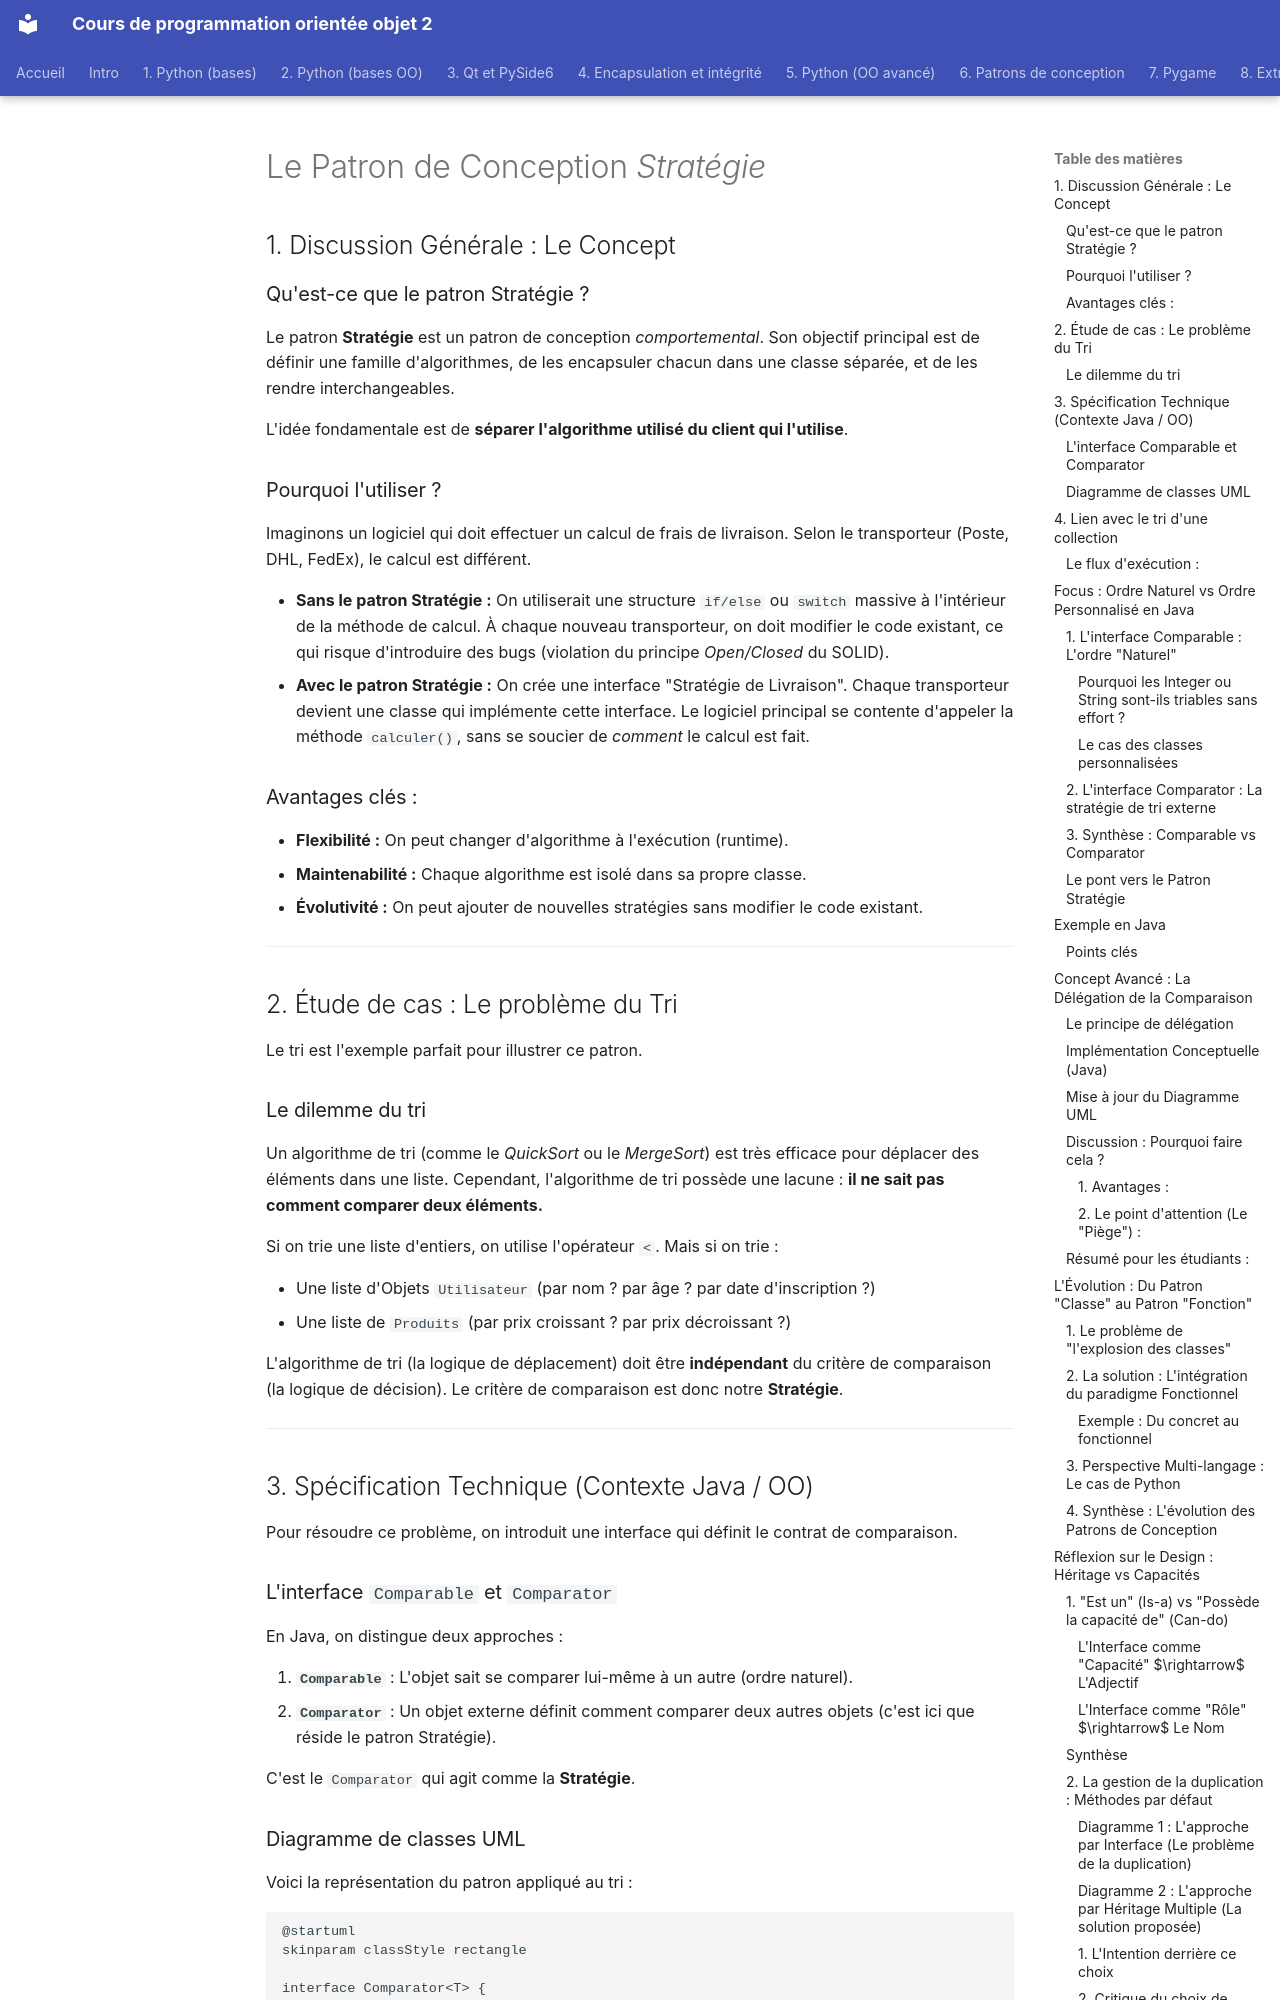

repository: profdenis/3n1_doc · page: section6/07_strategie/index.html · generator: mkdocs

# Le Patron de Conception _Stratégie_

## 1. Discussion Générale : Le Concept

### Qu'est-ce que le patron Stratégie ?

Le patron **Stratégie** est un patron de conception *comportemental*. Son objectif principal est de définir une famille
d'algorithmes, de les encapsuler chacun dans une classe séparée, et de les rendre interchangeables.

L'idée fondamentale est de **séparer l'algorithme utilisé du client qui l'utilise**.

### Pourquoi l'utiliser ?

Imaginons un logiciel qui doit effectuer un calcul de frais de livraison. Selon le transporteur (Poste, DHL, FedEx), le
calcul est différent.

- **Sans le patron Stratégie :** On utiliserait une structure `if/else` ou `switch` massive à l'intérieur de la méthode
  de calcul. À chaque nouveau transporteur, on doit modifier le code existant, ce qui risque d'introduire des bugs
  (violation du principe *Open/Closed* du SOLID).
- **Avec le patron Stratégie :** On crée une interface "Stratégie de Livraison". Chaque transporteur devient une classe
  qui implémente cette interface. Le logiciel principal se contente d'appeler la méthode `calculer()`, sans se soucier
  de *comment* le calcul est fait.

### Avantages clés :

- **Flexibilité :** On peut changer d'algorithme à l'exécution (runtime).
- **Maintenabilité :** Chaque algorithme est isolé dans sa propre classe.
- **Évolutivité :** On peut ajouter de nouvelles stratégies sans modifier le code existant.

---

## 2. Étude de cas : Le problème du Tri

Le tri est l'exemple parfait pour illustrer ce patron.

### Le dilemme du tri

Un algorithme de tri (comme le *QuickSort* ou le *MergeSort*) est très efficace pour déplacer des éléments dans une
liste. Cependant, l'algorithme de tri possède une lacune : **il ne sait pas comment comparer deux éléments.**

Si on trie une liste d'entiers, on utilise l'opérateur `<`. Mais si on trie :

- Une liste d'Objets `Utilisateur` (par nom ? par âge ? par date d'inscription ?)
- Une liste de `Produits` (par prix croissant ? par prix décroissant ?)

L'algorithme de tri (la logique de déplacement) doit être **indépendant** du critère de comparaison (la logique de
décision). Le critère de comparaison est donc notre **Stratégie**.

---

## 3. Spécification Technique (Contexte Java / OO)

Pour résoudre ce problème, on introduit une interface qui définit le contrat de comparaison.

### L'interface `Comparable` et `Comparator`

En Java, on distingue deux approches :

1. **`Comparable`** : L'objet sait se comparer lui-même à un autre (ordre naturel).
2. **`Comparator`** : Un objet externe définit comment comparer deux autres objets (c'est ici que réside le patron
   Stratégie).

C'est le `Comparator` qui agit comme la **Stratégie**.

### Diagramme de classes UML

Voici la représentation du patron appliqué au tri :

```puml
@startuml
skinparam classStyle rectangle

interface Comparator<T> {
    + compare(T o1, T o2): int
}

class NameComparator implements Comparator<User> {
    + compare(User o1, User o2): int
}

class AgeComparator implements Comparator<User> {
    + compare(User o1, User o2): int
}

class SortContext {
    - strategy: Comparator
    + setStrategy(Comparator s)
    + sort(List list)
}

SortContext --> Comparator : uses
@enduml
```

**Explication du diagramme :**

- `Comparator` est l' **Interface de Stratégie**.
- `NameComparator` et `AgeComparator` sont les **Stratégies Concrètes**.
- `SortContext` (qui représente notre algorithme de tri) est le **Contexte**. Il ne connaît pas les détails du tri, il
  utilise simplement l'interface.

---

## 4. Lien avec le tri d'une collection

Maintenant, faisons le lien avec l'exécution.

Lorsqu'on appelle une méthode de tri (comme `Collections.sort()` en Java), on lui passe deux choses :

1. **La collection** d'éléments à trier.
2. **Une instance de Stratégie** (le `Comparator`).
